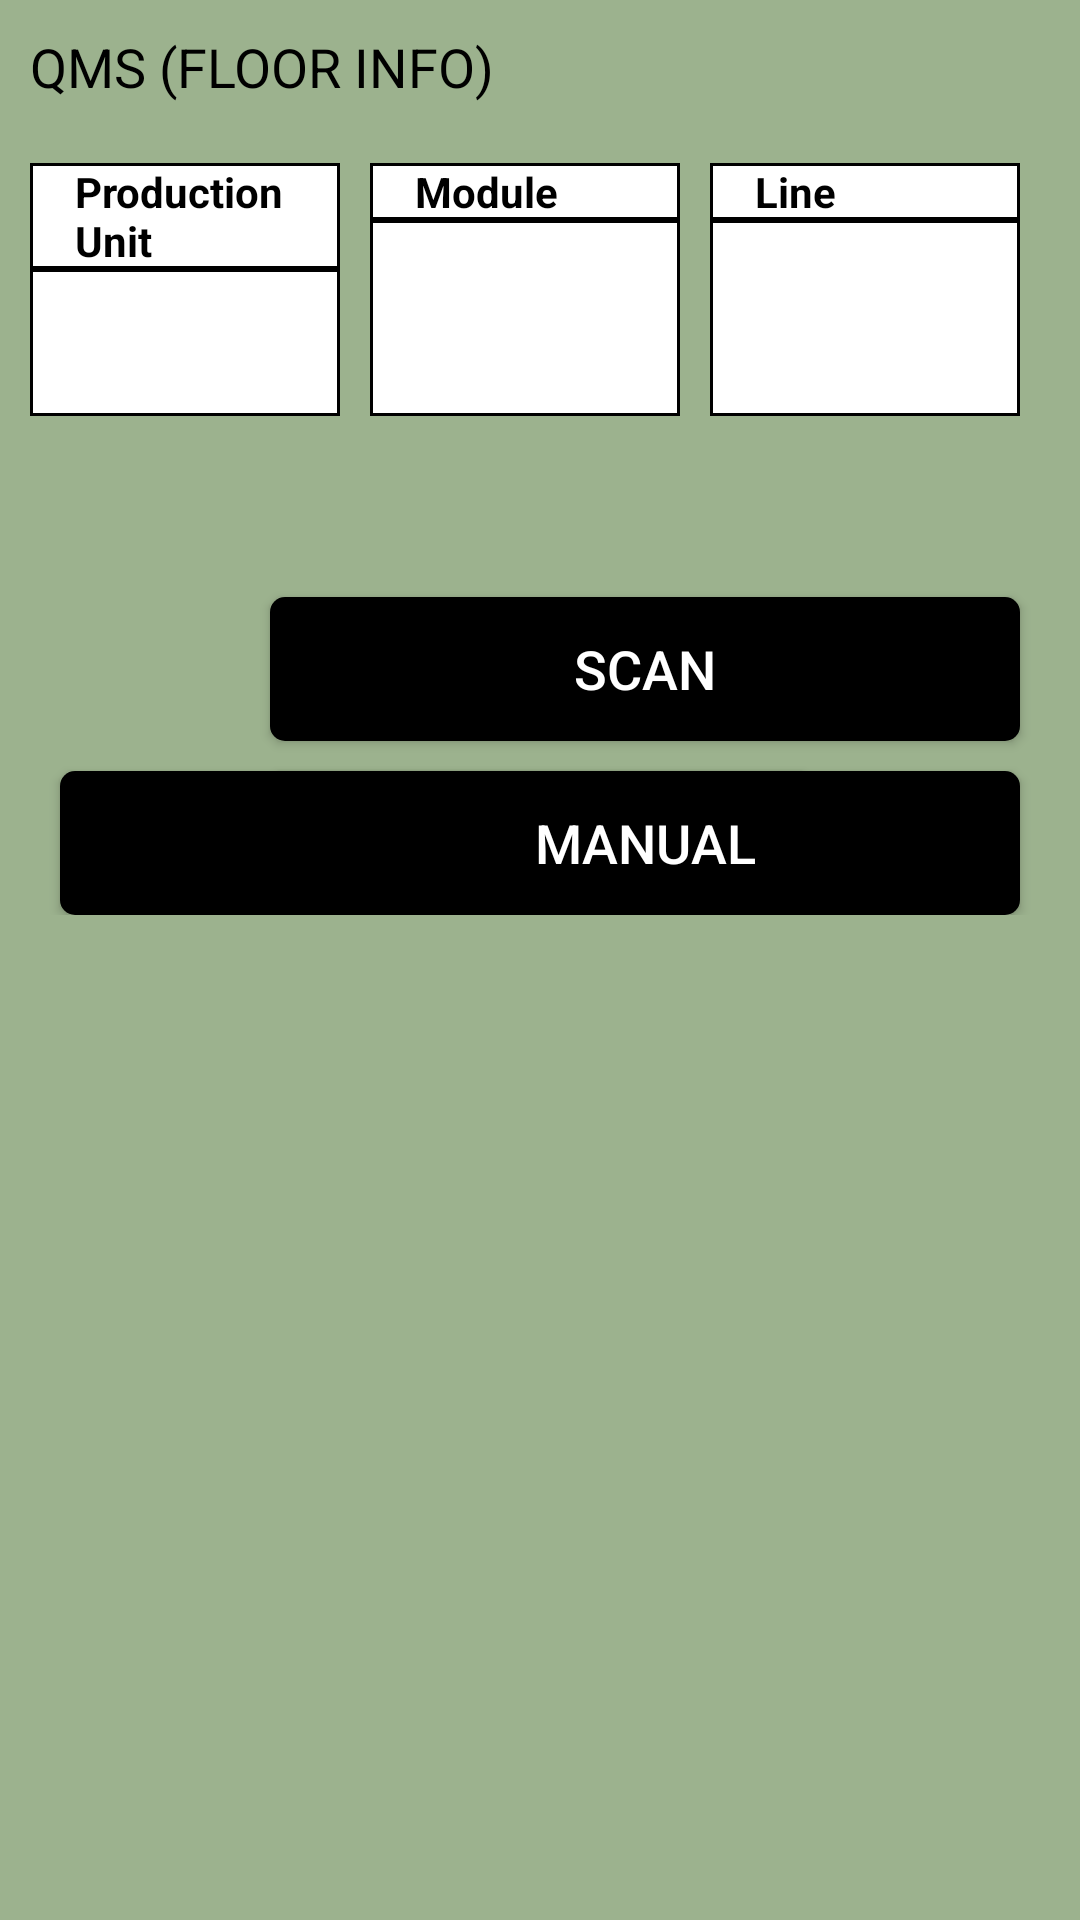

Android layout source for this screen:
<!-- AndroidManifest.xml: application theme AppTheme -->
<!-- res/layout/activity_floor_info.xml -->
<?xml version="1.0" encoding="utf-8"?>
<androidx.constraintlayout.widget.ConstraintLayout xmlns:android="http://schemas.android.com/apk/res/android"
    xmlns:app="http://schemas.android.com/apk/res-auto"
    xmlns:tools="http://schemas.android.com/tools"
    android:layout_width="match_parent"
    android:layout_height="match_parent"
    android:background="@color/bg_green"
    tools:context=".FloorInfoActivity">

    <TextView
        android:id="@+id/textView2"
        android:layout_width="match_parent"
        android:layout_height="wrap_content"
        android:padding="10dp"
        android:text="@string/floor_info_header"
        android:textColor="@android:color/black"
        android:textSize="18sp"
        app:layout_constraintEnd_toEndOf="parent"
        app:layout_constraintStart_toStartOf="parent"
        app:layout_constraintTop_toTopOf="parent" />

    <LinearLayout
        android:layout_width="match_parent"
        android:layout_height="0dp"
        android:orientation="vertical"
        app:layout_constraintBottom_toBottomOf="parent"
        app:layout_constraintEnd_toEndOf="parent"
        app:layout_constraintStart_toStartOf="parent"
        app:layout_constraintTop_toBottomOf="@+id/textView2">

        <LinearLayout
            android:layout_width="match_parent"
            android:layout_height="wrap_content"
            android:orientation="horizontal"
            android:padding="10dp">

            <LinearLayout
                android:layout_width="0dp"
                android:layout_height="match_parent"
                android:layout_marginRight="5dp"
                android:layout_weight="1"
                android:orientation="vertical">

                <TextView
                    android:layout_width="match_parent"
                    android:layout_height="wrap_content"
                    android:layout_marginRight="5dp"
                    android:background="@drawable/spinner_bg"
                    android:paddingLeft="15dp"
                    android:paddingRight="15dp"
                    android:text="@string/production_unit"
                    android:textColor="@color/color_black"
                    android:textStyle="bold" />

                <LinearLayout
                    android:layout_width="match_parent"
                    android:layout_height="match_parent"
                    android:layout_marginRight="5dp"
                    android:layout_weight="1"
                    android:background="@drawable/spinner_bg"
                    android:padding="15dp">

                    <TextView
                        android:id="@+id/tv_production_unit"
                        android:layout_width="0dp"
                        android:layout_height="match_parent"
                        android:layout_weight="1"
                        android:dropDownWidth="match_parent"
                        tools:text="Sample" />

                </LinearLayout>

            </LinearLayout>

            <LinearLayout
                android:layout_width="0dp"
                android:layout_height="match_parent"
                android:layout_marginRight="5dp"
                android:layout_weight="1"
                android:orientation="vertical">

                <TextView
                    android:layout_width="match_parent"
                    android:layout_height="wrap_content"
                    android:layout_marginRight="5dp"
                    android:background="@drawable/spinner_bg"
                    android:paddingLeft="15dp"
                    android:paddingRight="15dp"
                    android:text="@string/module"
                    android:textColor="@color/color_black"
                    android:textStyle="bold" />

                <LinearLayout
                    android:layout_width="match_parent"
                    android:layout_height="match_parent"
                    android:layout_marginRight="5dp"
                    android:layout_weight="1"
                    android:background="@drawable/spinner_bg"
                    android:padding="15dp">

                    <TextView
                        android:id="@+id/tv_module"
                        android:layout_width="0dp"
                        android:layout_height="match_parent"
                        android:layout_weight="1"
                        android:dropDownWidth="match_parent"
                        android:entries="@android:array/organizationTypes"
                        tools:text="Sample" />

                </LinearLayout>
            </LinearLayout>

            <LinearLayout
                android:layout_width="0dp"
                android:layout_height="match_parent"
                android:layout_marginRight="5dp"
                android:layout_weight="1"
                android:orientation="vertical">

                <TextView
                    android:layout_width="match_parent"
                    android:layout_height="wrap_content"
                    android:layout_marginRight="5dp"
                    android:background="@drawable/spinner_bg"
                    android:paddingLeft="15dp"
                    android:paddingRight="15dp"
                    android:text="@string/line"
                    android:textColor="@color/color_black"
                    android:textStyle="bold" />

                <LinearLayout
                    android:layout_width="match_parent"
                    android:layout_height="match_parent"
                    android:layout_marginRight="5dp"
                    android:layout_weight="1"
                    android:background="@drawable/spinner_bg"
                    android:padding="15dp">

                    <TextView
                        android:id="@+id/tv_line"
                        android:layout_width="0dp"
                        android:layout_height="match_parent"
                        android:layout_weight="1"
                        android:dropDownWidth="match_parent"
                        android:entries="@android:array/phoneTypes"
                        tools:text="Sample" />

                </LinearLayout>
            </LinearLayout>
        </LinearLayout>

        <LinearLayout
            android:layout_width="match_parent"
            android:layout_height="wrap_content"
            android:orientation="vertical">

            <TextView
                android:layout_width="match_parent"
                android:layout_height="wrap_content"
                android:textSize="30sp"
                android:visibility="invisible" />
        </LinearLayout>

        <LinearLayout
            android:layout_width="match_parent"
            android:layout_height="wrap_content"
            android:gravity="right"
            android:orientation="vertical">

            <Button
                android:id="@+id/bt_scan"
                android:layout_width="250dp"
                android:layout_height="wrap_content"
                android:layout_marginTop="10dp"
                android:layout_marginRight="20dp"
                android:background="@drawable/button_bg"
                android:padding="10dp"
                android:text="@string/scan"
                android:textColor="@android:color/white"
                android:textSize="18sp" />

            <RelativeLayout
                android:layout_width="match_parent"
                android:layout_height="match_parent">

                <Button
                    android:id="@+id/bt_logout"
                    android:layout_width="250dp"
                    android:layout_height="wrap_content"
                    android:layout_alignParentLeft="true"
                    android:layout_marginLeft="20dp"
                    android:layout_marginTop="10dp"
                    android:background="@drawable/button_bg"
                    android:padding="10dp"
                    android:text="@string/logout"
                    android:textColor="@android:color/white"
                    android:textSize="18sp" />

                <Button
                    android:id="@+id/bt_set_floor"
                    android:layout_width="250dp"
                    android:layout_height="wrap_content"
                    android:layout_alignParentRight="true"
                    android:layout_marginTop="10dp"
                    android:layout_marginRight="20dp"
                    android:background="@drawable/button_bg"
                    android:padding="10dp"
                    android:text="MANUAL"
                    android:textColor="@android:color/white"
                    android:textSize="18sp" />
            </RelativeLayout>

        </LinearLayout>

        <LinearLayout
            android:layout_width="match_parent"
            android:layout_height="wrap_content"
            android:orientation="vertical">

            <TextView
                android:id="@+id/tv_last_sync"
                android:layout_width="match_parent"
                android:layout_height="wrap_content"
                android:gravity="right"
                android:padding="5dp" />
        </LinearLayout>

    </LinearLayout>

</androidx.constraintlayout.widget.ConstraintLayout>
<!-- resources referenced by this layout -->
<resources>
  <color name="bg_green">#9CB28E</color>
  <color name="color_black">#000000</color>
  <!-- drawable button_bg (drawable) -->
  <?xml version="1.0" encoding="utf-8"?>
  <shape xmlns:android="http://schemas.android.com/apk/res/android">
      <solid android:color="@android:color/black" />
      <corners android:radius="5dp" />
  
  </shape>
  <!-- drawable spinner_bg (drawable) -->
  <?xml version="1.0" encoding="utf-8"?>
  <shape xmlns:android="http://schemas.android.com/apk/res/android">
      <solid android:color="@android:color/white" />
      <stroke
          android:width="1dp"
          android:color="@color/colorPrimaryDark" />
  </shape>
  <string name="floor_info_header">QMS (FLOOR INFO)</string>
  <string name="line">Line</string>
  <string name="logout">LOGOUT</string>
  <string name="module">Module</string>
  <string name="production_unit">Production Unit</string>
  <string name="scan">SCAN</string>
  <style name="AppTheme" parent="Theme.AppCompat.Light.NoActionBar">
          
          <item name="colorPrimary">@color/colorPrimary</item>
          <item name="colorPrimaryDark">@color/colorPrimaryDark</item>
          <item name="colorAccent">@color/colorAccent</item>
      </style>
  <color name="colorPrimaryDark">#000000</color>
  <color name="colorPrimary">#9CB28E</color>
  <color name="colorAccent">#000000</color>
</resources>
